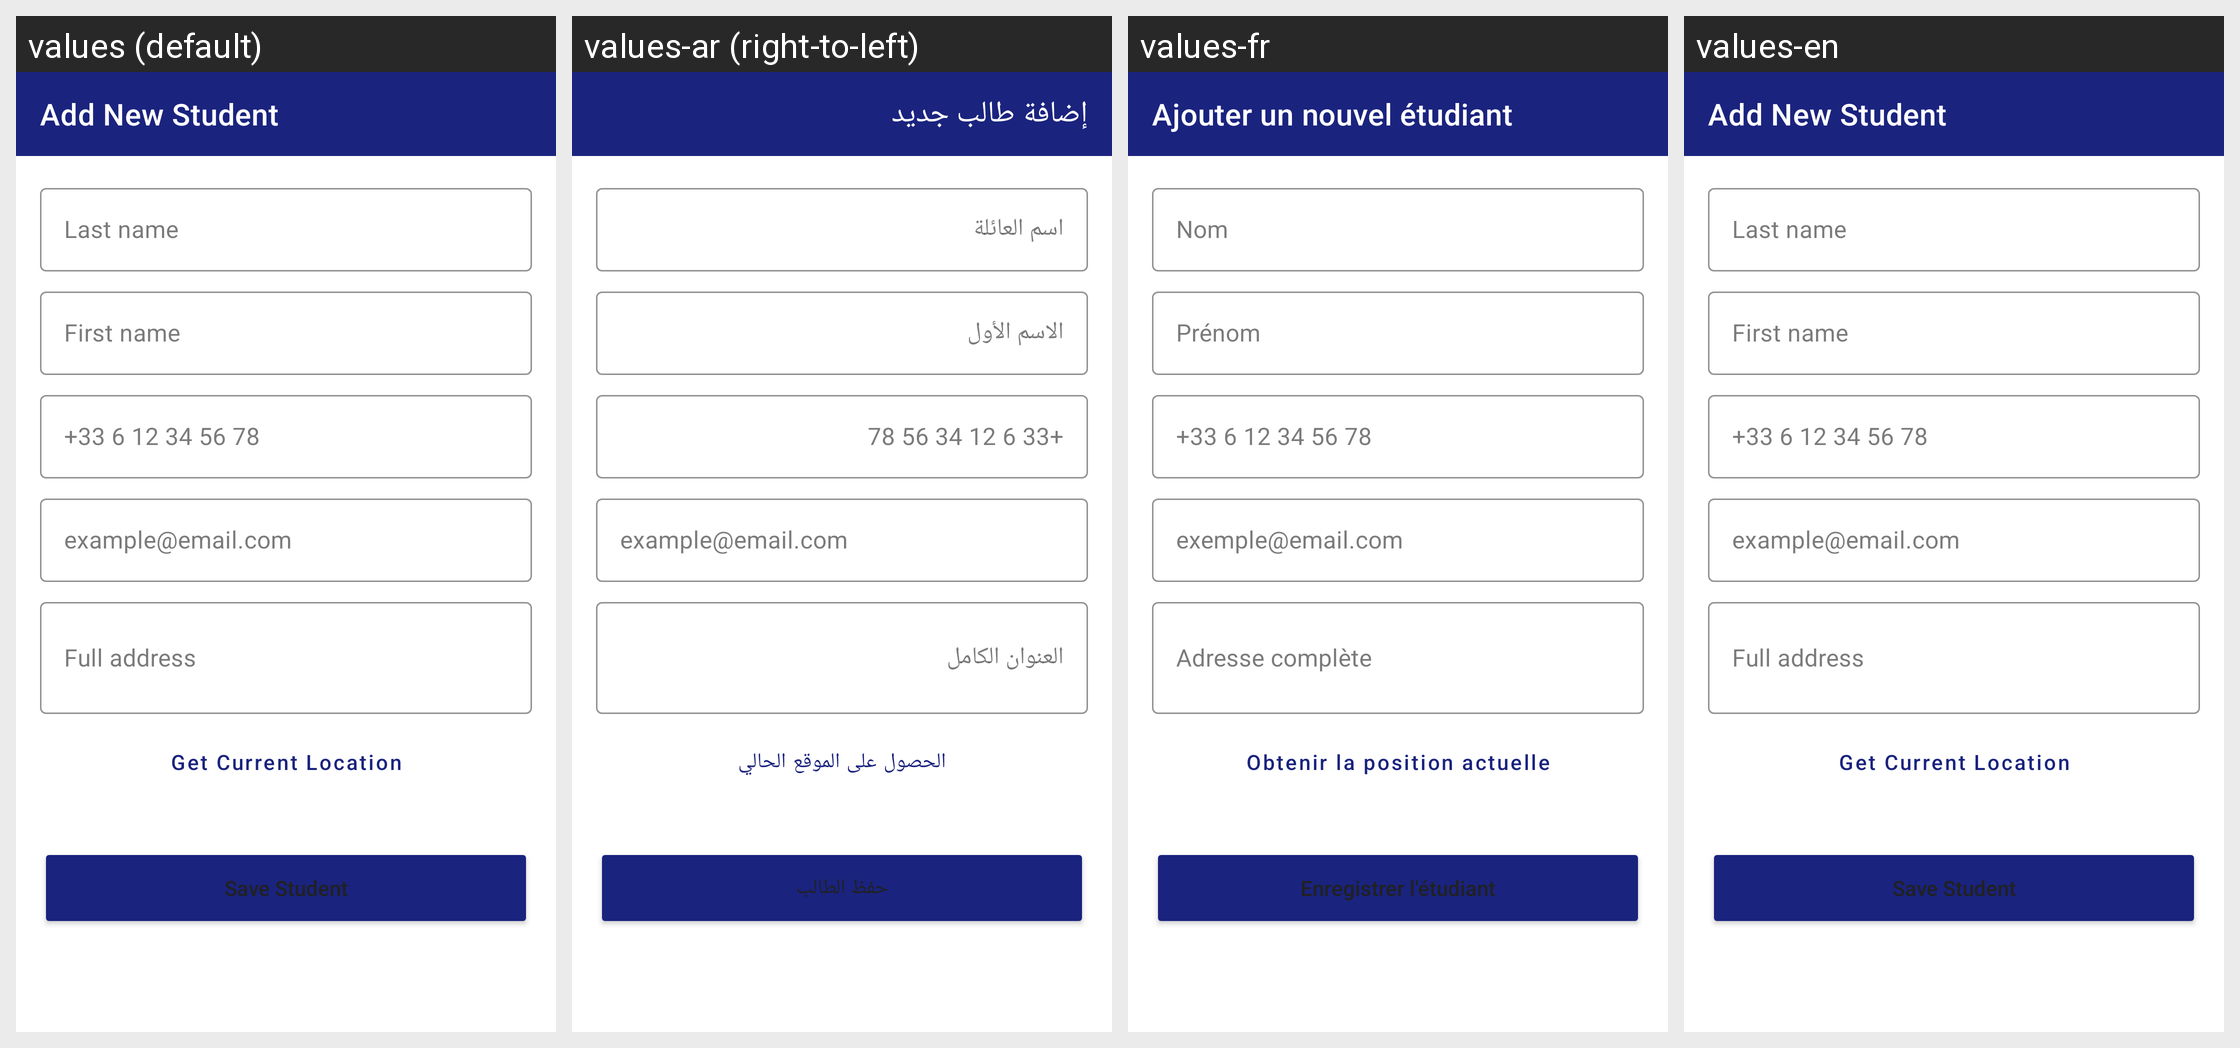

The Android screen above is rendered under several locales of the same app. Produce the string resources it draws, with the default and per-locale values.
Android screen res/layout/activity_add_edit_student.xml rendered under 4 locales, left to right: values (default), values-ar (right-to-left), values-fr, values-en. Device: Nexus 5 (rendered at 1080×1920; each locale shown at half size, 540×960, under a caption strip naming it); theme Theme.StudentManagement.
Strings drawn on this screen, with the default value and each locale's value (text and hints the layout hard-codes, and strings that could not be matched under every locale, appear in the picture but are not listed):

add_new_student
  values: Add New Student
  values-ar: إضافة طالب جديد
  values-fr: Ajouter un nouvel étudiant
  values-en: Add New Student

hint_last_name
  values: Last name
  values-ar: اسم العائلة
  values-fr: Nom
  values-en: Last name

hint_first_name
  values: First name
  values-ar: الاسم الأول
  values-fr: Prénom
  values-en: First name

hint_phone_number
  values: +33 6 12 34 56 78
  values-ar: +33 6 12 34 56 78
  values-fr: +33 6 12 34 56 78
  values-en: +33 6 12 34 56 78

hint_email
  values: example@email.com
  values-ar: example@email.com
  values-fr: exemple@email.com
  values-en: example@email.com

hint_address
  values: Full address
  values-ar: العنوان الكامل
  values-fr: Adresse complète
  values-en: Full address

get_current_location
  values: Get Current Location
  values-ar: الحصول على الموقع الحالي
  values-fr: Obtenir la position actuelle
  values-en: Get Current Location

save_student
  values: Save Student
  values-ar: حفظ الطالب
  values-fr: Enregistrer l'étudiant
  values-en: Save Student
